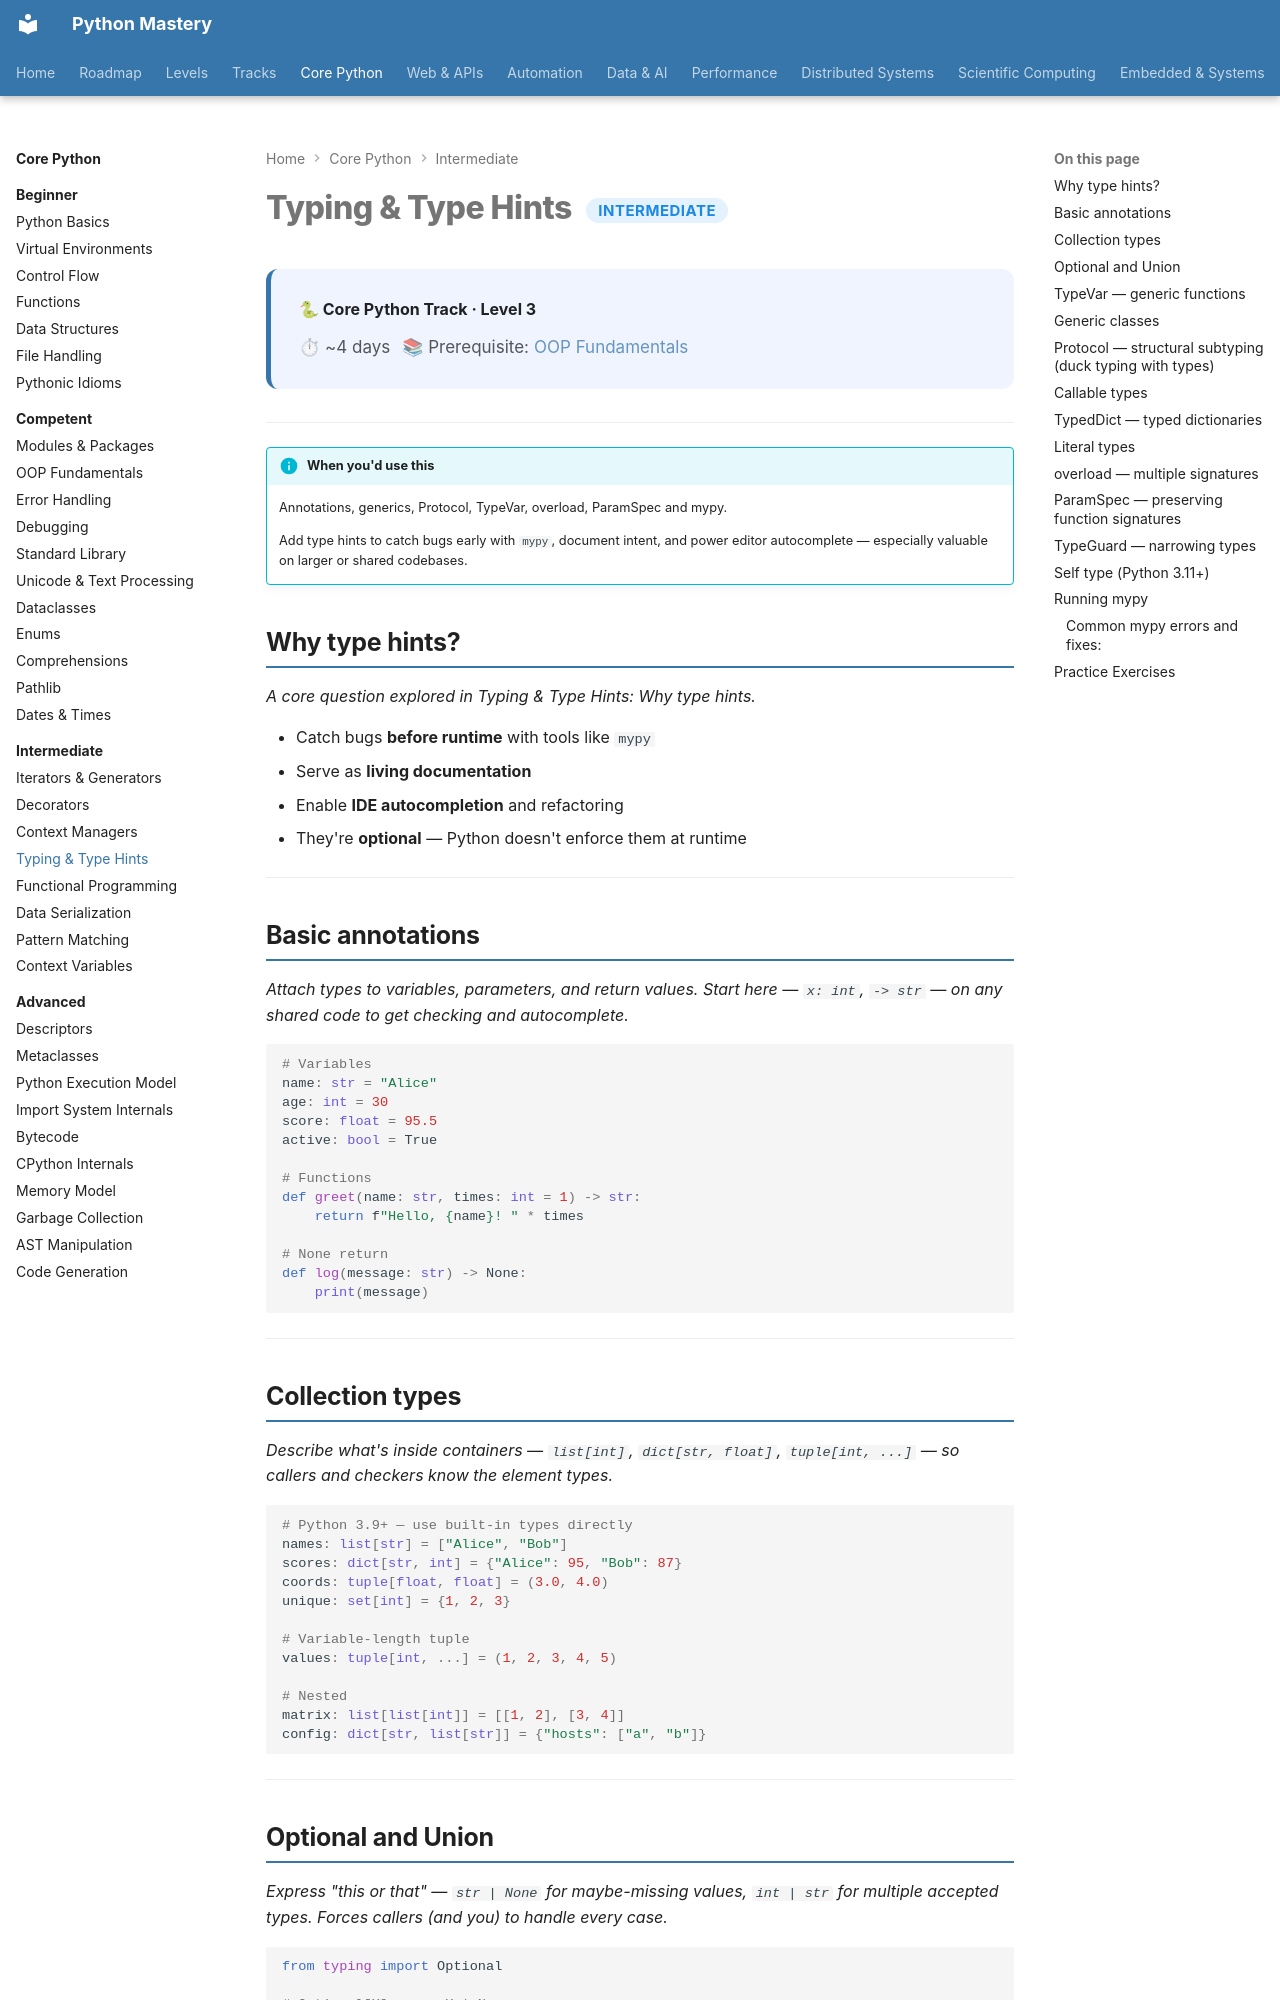

repository: SSnp75/PythonMastery-Site · page: core/intermediate/typing/index.html · generator: mkdocs

---
title: Typing & Type Hints
description: Annotations, generics, Protocol, TypeVar, overload, ParamSpec and mypy
---

# Typing & Type Hints <span class="pm-badge pm-badge-intermediate">Intermediate</span>

<div class="pm-topic-header">
  <strong>🐍 Core Python Track · Level 3</strong>
  <div class="pm-topic-meta">
    <span>⏱ ~4 days</span>
    <span>📚 Prerequisite: <a href="../competent/oop-fundamentals/">OOP Fundamentals</a></span>
  </div>
</div>

---

!!! info "When you'd use this"
    Annotations, generics, Protocol, TypeVar, overload, ParamSpec and mypy.

    Add type hints to catch bugs early with `mypy`, document intent, and power editor autocomplete — especially valuable on larger or shared codebases.


## Why type hints?

*A core question explored in Typing & Type Hints: Why type hints.*

- Catch bugs **before runtime** with tools like `mypy`
- Serve as **living documentation**
- Enable **IDE autocompletion** and refactoring
- They're **optional** — Python doesn't enforce them at runtime

---

## Basic annotations

*Attach types to variables, parameters, and return values. Start here — `x: int`, `-> str` — on any shared code to get checking and autocomplete.*

```python
# Variables
name: str = "Alice"
age: int = 30
score: float = 95.5
active: bool = True

# Functions
def greet(name: str, times: int = 1) -> str:
    return f"Hello, {name}! " * times

# None return
def log(message: str) -> None:
    print(message)
```

---

## Collection types

*Describe what's inside containers — `list[int]`, `dict[str, float]`, `tuple[int, ...]` — so callers and checkers know the element types.*

```python
# Python 3.9+ — use built-in types directly
names: list[str] = ["Alice", "Bob"]
scores: dict[str, int] = {"Alice": 95, "Bob": 87}
coords: tuple[float, float] = (3.0, 4.0)
unique: set[int] = {1, 2, 3}

# Variable-length tuple
values: tuple[int, ...] = (1, 2, 3, 4, 5)

# Nested
matrix: list[list[int]] = [[1, 2], [3, 4]]
config: dict[str, list[str]] = {"hosts": ["a", "b"]}
```

---
